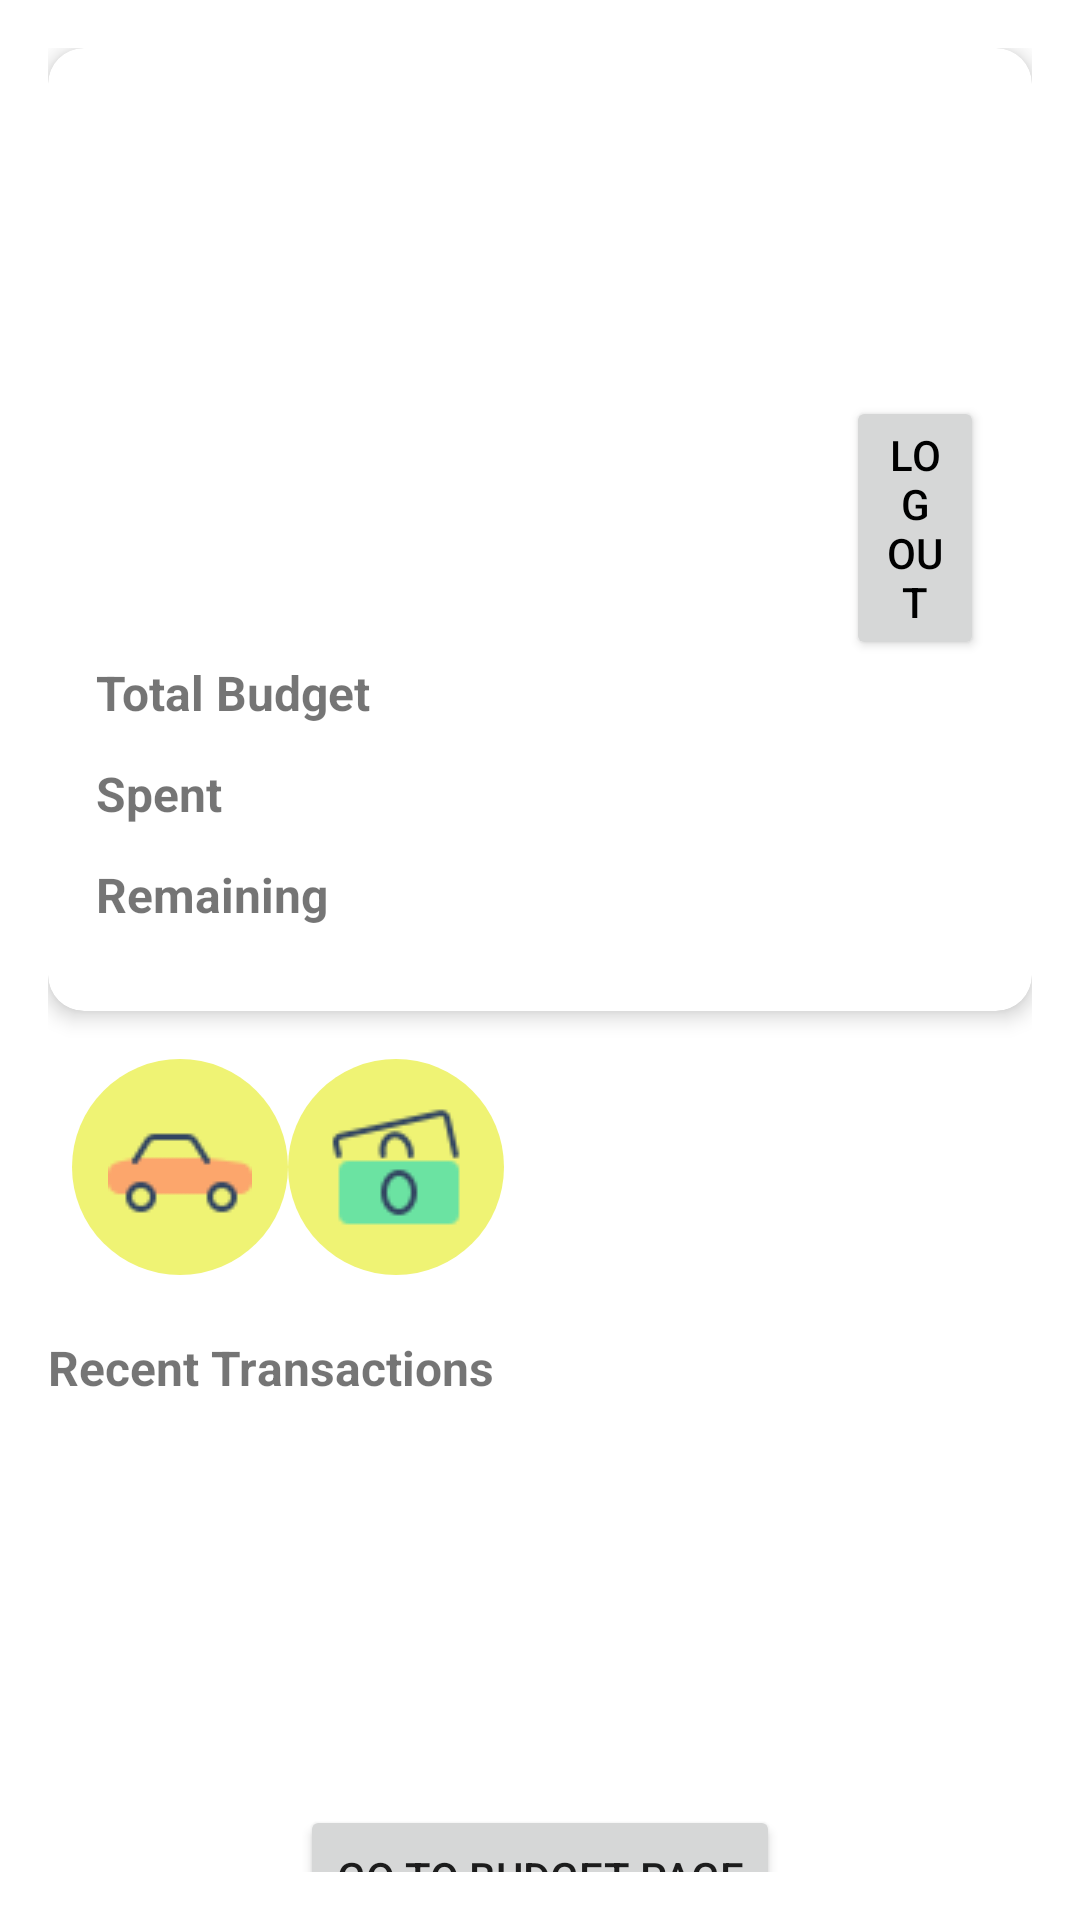

Produce the Android XML layout that renders to this screen, including the resource entries it uses.
<!-- AndroidManifest.xml: application theme Theme.Budgetme -->
<!-- res/layout/activity_main.xml -->
<androidx.constraintlayout.widget.ConstraintLayout xmlns:android="http://schemas.android.com/apk/res/android"
    xmlns:app="http://schemas.android.com/apk/res-auto"
    android:id="@+id/main"
    android:fitsSystemWindows="true"
    android:layout_width="match_parent"
    android:layout_height="match_parent"
    android:padding="16dp">

    <com.google.android.material.appbar.MaterialToolbar
        android:layout_width="0dp"
        android:layout_height="?attr/actionBarSize"
        android:title="budgetme"
        app:layout_constraintTop_toTopOf="parent"
        app:layout_constraintStart_toStartOf="parent"
        app:layout_constraintEnd_toEndOf="parent" />

    <androidx.cardview.widget.CardView
        android:id="@+id/balance_card"
        android:layout_width="0dp"
        android:layout_height="wrap_content"
        app:cardCornerRadius="12dp"
        app:cardElevation="4dp"
        app:layout_constraintTop_toTopOf="parent"
        app:layout_constraintStart_toStartOf="parent"
        app:layout_constraintEnd_toEndOf="parent">

        <LinearLayout
            android:layout_width="match_parent"
            android:layout_height="wrap_content"
            android:orientation="vertical"
            android:padding="16dp"
            android:layout_marginTop="100dp">

            <Button
                android:id="@+id/Log_out_Button"
                android:layout_width="wrap_content"
                android:layout_height="wrap_content"
                android:text="Log Out"
                android:textColor="@color/black"
                android:layout_marginLeft="250dp" />

            <TextView
                android:layout_width="wrap_content"
                android:layout_height="wrap_content"
                android:text="Total Budget"
                android:textSize="16sp"
                android:layout_marginBottom="12dp"
                android:textStyle="bold" />

            <TextView
                android:layout_width="wrap_content"
                android:layout_height="wrap_content"
                android:text="Spent"
                android:textSize="16sp"
                android:layout_marginBottom="12dp"
                android:textStyle="bold" />

            <TextView
                android:layout_width="wrap_content"
                android:layout_height="wrap_content"
                android:text="Remaining"
                android:textSize="16sp"
                android:layout_marginBottom="12dp"
                android:textStyle="bold" />
        </LinearLayout>
    </androidx.cardview.widget.CardView>

    <HorizontalScrollView
        android:id="@+id/quick_add_row"
        android:layout_width="0dp"
        android:layout_height="wrap_content"
        android:layout_marginTop="8dp"
        app:layout_constraintTop_toBottomOf="@id/balance_card"
        app:layout_constraintStart_toStartOf="parent"
        app:layout_constraintEnd_toEndOf="parent">

        <LinearLayout
            android:layout_width="wrap_content"
            android:layout_height="wrap_content"
            android:orientation="horizontal"
            android:padding="8dp">

            <FrameLayout
                android:layout_width="72dp"
                android:layout_height="72dp"
                android:background="@drawable/blue_circle">

                <ImageView
                    android:id="@+id/btn_car"
                    android:layout_width="wrap_content"
                    android:layout_height="wrap_content"
                    android:layout_gravity="center"
                    android:clickable="true"
                    android:focusable="true"
                    android:contentDescription="Grocery"
                    android:src="@drawable/ic_car" />
            </FrameLayout>

            <FrameLayout
                android:id="@+id/btn_grocery"
                android:layout_width="72dp"
                android:layout_height="72dp"
                android:background="@drawable/blue_circle"
                android:clickable="true"
                android:focusable="true">

                <ImageView
                    android:layout_width="wrap_content"
                    android:layout_height="wrap_content"
                    android:layout_gravity="center"
                    android:src="@drawable/ic_money" />
            </FrameLayout>
        </LinearLayout>
    </HorizontalScrollView>

    <TextView
        android:id="@+id/transactions_title"
        android:layout_width="wrap_content"
        android:layout_height="wrap_content"
        android:text="Recent Transactions"
        android:textSize="16sp"
        android:textStyle="bold"
        android:layout_marginTop="12dp"
        app:layout_constraintTop_toBottomOf="@id/quick_add_row"
        app:layout_constraintStart_toStartOf="parent" />

    <androidx.recyclerview.widget.RecyclerView
        android:id="@+id/transactions_recycler"
        android:layout_width="0dp"
        android:layout_height="0dp"
        app:layout_constraintEnd_toEndOf="parent"
        app:layout_constraintHeight_percent="0.6"
        app:layout_constraintStart_toStartOf="parent"
        app:layout_constraintTop_toBottomOf="@id/transactions_title" />

    <TextView
        android:id="@+id/show_transaction"
        android:layout_width="0dp"
        android:layout_height="wrap_content"
        android:padding="50dp"
        app:layout_constraintTop_toTopOf="@id/transactions_recycler"
        app:layout_constraintStart_toStartOf="parent"
        app:layout_constraintEnd_toEndOf="parent" />


    <Button
        android:id="@+id/btnBudget"
        android:layout_width="wrap_content"
        android:layout_height="wrap_content"
        android:text="Go to Budget Page"
        android:layout_marginTop="16dp"
        app:layout_constraintTop_toBottomOf="@id/show_transaction"
        app:layout_constraintStart_toStartOf="parent"
        app:layout_constraintEnd_toEndOf="parent" />

</androidx.constraintlayout.widget.ConstraintLayout>
<!-- resources referenced by this layout -->
<resources>
  <color name="black">#000000</color>
  <!-- drawable blue_circle (drawable) -->
  <shape xmlns:android="http://schemas.android.com/apk/res/android"
      android:shape="oval">
      <solid android:color="#eff374" /> 
  </shape>
  <!-- drawable ic_car: png bitmap (drawable, 776 bytes) -->
  <!-- drawable ic_money: png bitmap (drawable, 1188 bytes) -->
  <style name="Theme.Budgetme" parent="Theme.MaterialComponents.DayNight.DarkActionBar">
          
          <item name="colorPrimary">@color/purple_500</item>
          <item name="colorPrimaryVariant">@color/purple_700</item>
          <item name="colorOnPrimary">@color/white</item>
          <item name="colorSecondary">@color/teal_200</item>
          <item name="colorOnSecondary">@color/black</item>
          <item name="android:statusBarColor" tools:targetApi="l">@color/purple_700</item>
      </style>
  <color name="purple_500">#6200EE</color>
  <color name="purple_700">#3700B3</color>
  <color name="white">#FFFFFF</color>
  <color name="teal_200">#03DAC5</color>
</resources>
